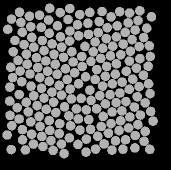

The table this chart was drawn from, first rows:
59.114, 135.41, 0
47.26, 83.27, 0
50.73, 140.9, 0
60.06, 145.4, 0
69.79, 149.4, 0
79.32, 152.6, 0
89.31, 157, 0
97.94, 163.4, 0
97.53, 43.7, 0
88.03, 38.52, 0
77.49, 44.73, 0
69.37, 52.33, 0
62.42, 59.54, 0
53.79, 66.17, 0
46.43, 73.16, 0
38.06, 79.46, 0
40.1, 90.11, 0
41.62, 100.6, 0
39.3, 113.5, 0
46.21, 121.2, 0
48.28, 130.9, 0
42.49, 148.5, 0
51.63, 153.2, 0
61.66, 155.4, 0
70.94, 159.6, 0
81.44, 163.1, 0
84.04, 172.7, 0
89.65, 27.52, 0
80.2, 31.61, 0
68.56, 39.02, 0
61.33, 46.38, 0
51.71, 56.39, 0
44.08, 63.52, 0
33.2, 70.72, 0
30.76, 86.2, 0
32.58, 96.54, 0
29.83, 106.1, 0
29.73, 120.1, 0
37.24, 126.7, 0
39.22, 138, 0
27.17, 154, 0
42.53, 158.9, 0
53.32, 163.1, 0
62.94, 165.5, 0
73.12, 169.4, 0
69.73, 27.29, 0
59.56, 34.3, 0
50.73, 45.73, 0
42.28, 51.22, 0
34.94, 59.47, 0
30.01, 134.3, 0
31.83, 144.7, 0
31.33, 168.5, 0
45.34, 168.9, 0
49.43, 35.34, 0
40.9, 41.34, 0
27.63, 48.41, 0
39.55, 31.34, 0
31.51, 38.09, 0
140.6, 139.8, 0
152.7, 98.11, 0
... 147 more rows
